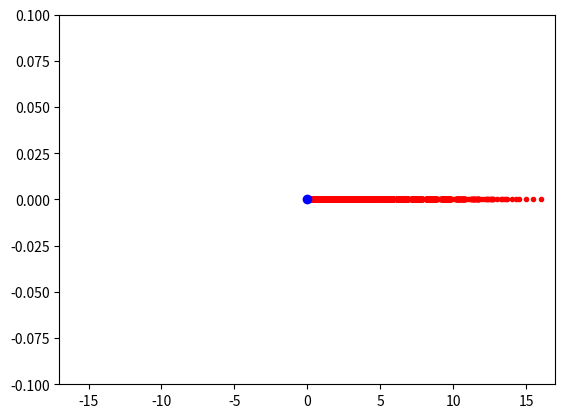

Source code (Python):
import matplotlib.pyplot as plt
q = 1
z0 = 1
N = 100000
pointsDict = {}

def s1(z):
    if z is None:
        return 1
    elif q+z == 0:
        return None
    else:
        return z/float(q+z)

def t2(z):
    if z is None:
        return None
    else:
        return 1 + z/q

def constructPoints():
    c = 1
    while c < N:
        if c == 1:
            pointsDict[1] = z0
            c = c + 1
            continue
        z = pointsDict[c // 2]
        if c % 2 == 0:
            pointsDict[c] = s1(z)
        else:
            pointsDict[c] = t2(z)
        c = c+1

constructPoints()
vs = pointsDict.values()
ks = [0 for x in vs]
plt.plot(vs,ks, 'r.')
plt.plot([1-q],[0],'bo')
if q != 1:
    plt.plot([q/float(1-q)],[0],'bo')
plt.axis([-N.bit_length(), N.bit_length(), -0.1, 0.1])
plt.show(block=False)


